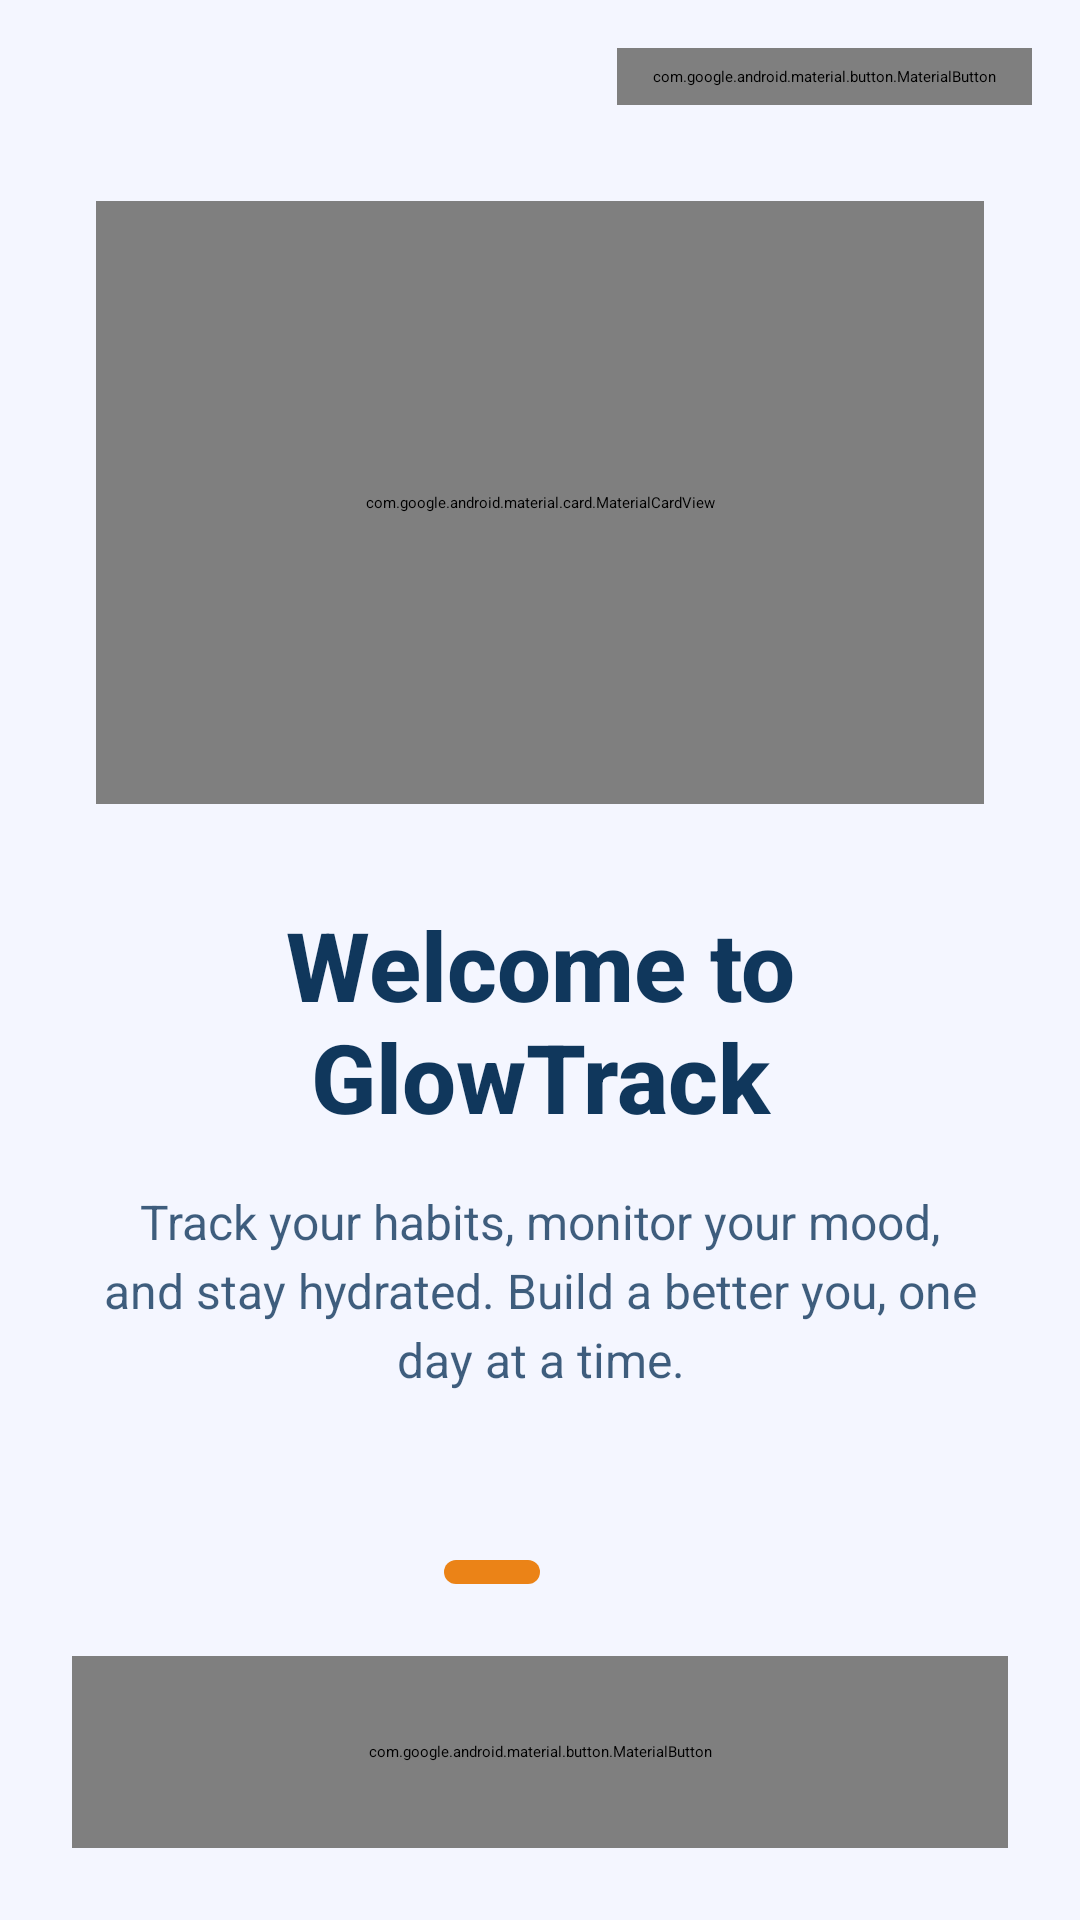

Here is an Android app screen rendered from its layout file. Give the layout XML and the strings, colors and styles it references.
<!-- AndroidManifest.xml: application theme Theme.WellnesMate -->
<!-- res/layout/activity_onboard1.xml -->
<?xml version="1.0" encoding="utf-8"?>
<androidx.constraintlayout.widget.ConstraintLayout xmlns:android="http://schemas.android.com/apk/res/android"
    xmlns:app="http://schemas.android.com/apk/res-auto"
    xmlns:tools="http://schemas.android.com/tools"
    android:id="@+id/main"
    android:layout_width="match_parent"
    android:layout_height="match_parent"
    android:background="@color/background"
    tools:context=".onboards.Onboard1">

    
    <com.google.android.material.button.MaterialButton
        android:id="@+id/skipButton"
        style="@style/Widget.Material3.Button.TextButton"
        android:layout_width="wrap_content"
        android:layout_height="wrap_content"
        android:layout_marginTop="16dp"
        android:layout_marginEnd="16dp"
        android:text="Skip"
        android:textColor="@color/primary"
        android:textSize="14sp"
        app:layout_constraintEnd_toEndOf="parent"
        app:layout_constraintTop_toTopOf="parent" />

    
    <LinearLayout
        android:layout_width="match_parent"
        android:layout_height="0dp"
        android:orientation="vertical"
        android:padding="32dp"
        app:layout_constraintBottom_toTopOf="@id/bottomContainer"
        app:layout_constraintTop_toBottomOf="@id/skipButton">

        
        <com.google.android.material.card.MaterialCardView
            android:layout_width="match_parent"
            android:layout_height="0dp"
            android:layout_weight="1"
            android:layout_marginBottom="32dp"
            app:cardBackgroundColor="@android:color/transparent"
            app:cardElevation="0dp"
            app:strokeWidth="0dp">

            <ImageView
                android:id="@+id/onboardImage"
                android:layout_width="match_parent"
                android:layout_height="match_parent"
                android:scaleType="fitCenter"
                android:contentDescription="Welcome illustration"
                app:srcCompat="@drawable/o1" />

        </com.google.android.material.card.MaterialCardView>

        
        <TextView
            android:id="@+id/titleText"
            android:layout_width="match_parent"
            android:layout_height="wrap_content"
            android:text="Welcome to GlowTrack"
            android:textAlignment="center"
            android:textColor="@color/primary"
            android:textSize="32sp"
            android:textStyle="bold"
            android:fontFamily="sans-serif-medium"
            android:layout_marginBottom="16dp" />

        <TextView
            android:id="@+id/descriptionText"
            android:layout_width="match_parent"
            android:layout_height="wrap_content"
            android:text="Track your habits, monitor your mood, and stay hydrated. Build a better you, one day at a time."
            android:textAlignment="center"
            android:textColor="@color/primary"
            android:textSize="16sp"
            android:lineSpacingExtra="4dp"
            android:alpha="0.8" />

    </LinearLayout>

    
    <LinearLayout
        android:id="@+id/bottomContainer"
        android:layout_width="match_parent"
        android:layout_height="wrap_content"
        android:orientation="vertical"
        android:padding="24dp"
        android:paddingBottom="32dp"
        app:layout_constraintBottom_toBottomOf="parent">

        
        <LinearLayout
            android:id="@+id/pageIndicators"
            android:layout_width="wrap_content"
            android:layout_height="wrap_content"
            android:layout_gravity="center_horizontal"
            android:layout_marginBottom="24dp"
            android:orientation="horizontal">

            <View
                android:layout_width="32dp"
                android:layout_height="8dp"
                android:layout_marginEnd="8dp"
                android:background="@drawable/indicator_active"
                android:backgroundTint="@color/secondary" />

            <View
                android:layout_width="8dp"
                android:layout_height="8dp"
                android:layout_marginEnd="8dp"
                android:background="@drawable/indicator_inactive"
                android:backgroundTint="@color/primary"
                android:alpha="0.3" />

            <View
                android:layout_width="8dp"
                android:layout_height="8dp"
                android:background="@drawable/indicator_inactive"
                android:backgroundTint="@color/primary"
                android:alpha="0.3" />

        </LinearLayout>

        
        <com.google.android.material.button.MaterialButton
            android:id="@+id/nextButton"
            android:layout_width="match_parent"
            android:layout_height="64dp"
            android:text="Get Started"
            android:textAllCaps="false"
            android:textSize="18sp"
            android:textStyle="bold"
            app:backgroundTint="@color/secondary"
            app:cornerRadius="32dp"
            app:elevation="4dp"
            app:icon="@android:drawable/ic_media_play"
            app:iconGravity="end"
            app:iconTint="@android:color/white" />

    </LinearLayout>

</androidx.constraintlayout.widget.ConstraintLayout>
<!-- resources referenced by this layout -->
<resources>
  <color name="background">#FFF4F6FF</color>
  <color name="primary">#FF10375C</color>
  <color name="secondary">#FFEB8317</color>
  <!-- drawable indicator_active (drawable) -->
  <?xml version="1.0" encoding="utf-8"?>
  <shape xmlns:android="http://schemas.android.com/apk/res/android"
      android:shape="rectangle">
      <corners android:radius="4dp" />
      <solid android:color="@color/secondary" />
  </shape>
  <!-- drawable o1: png bitmap (drawable, 301157 bytes) -->
</resources>
